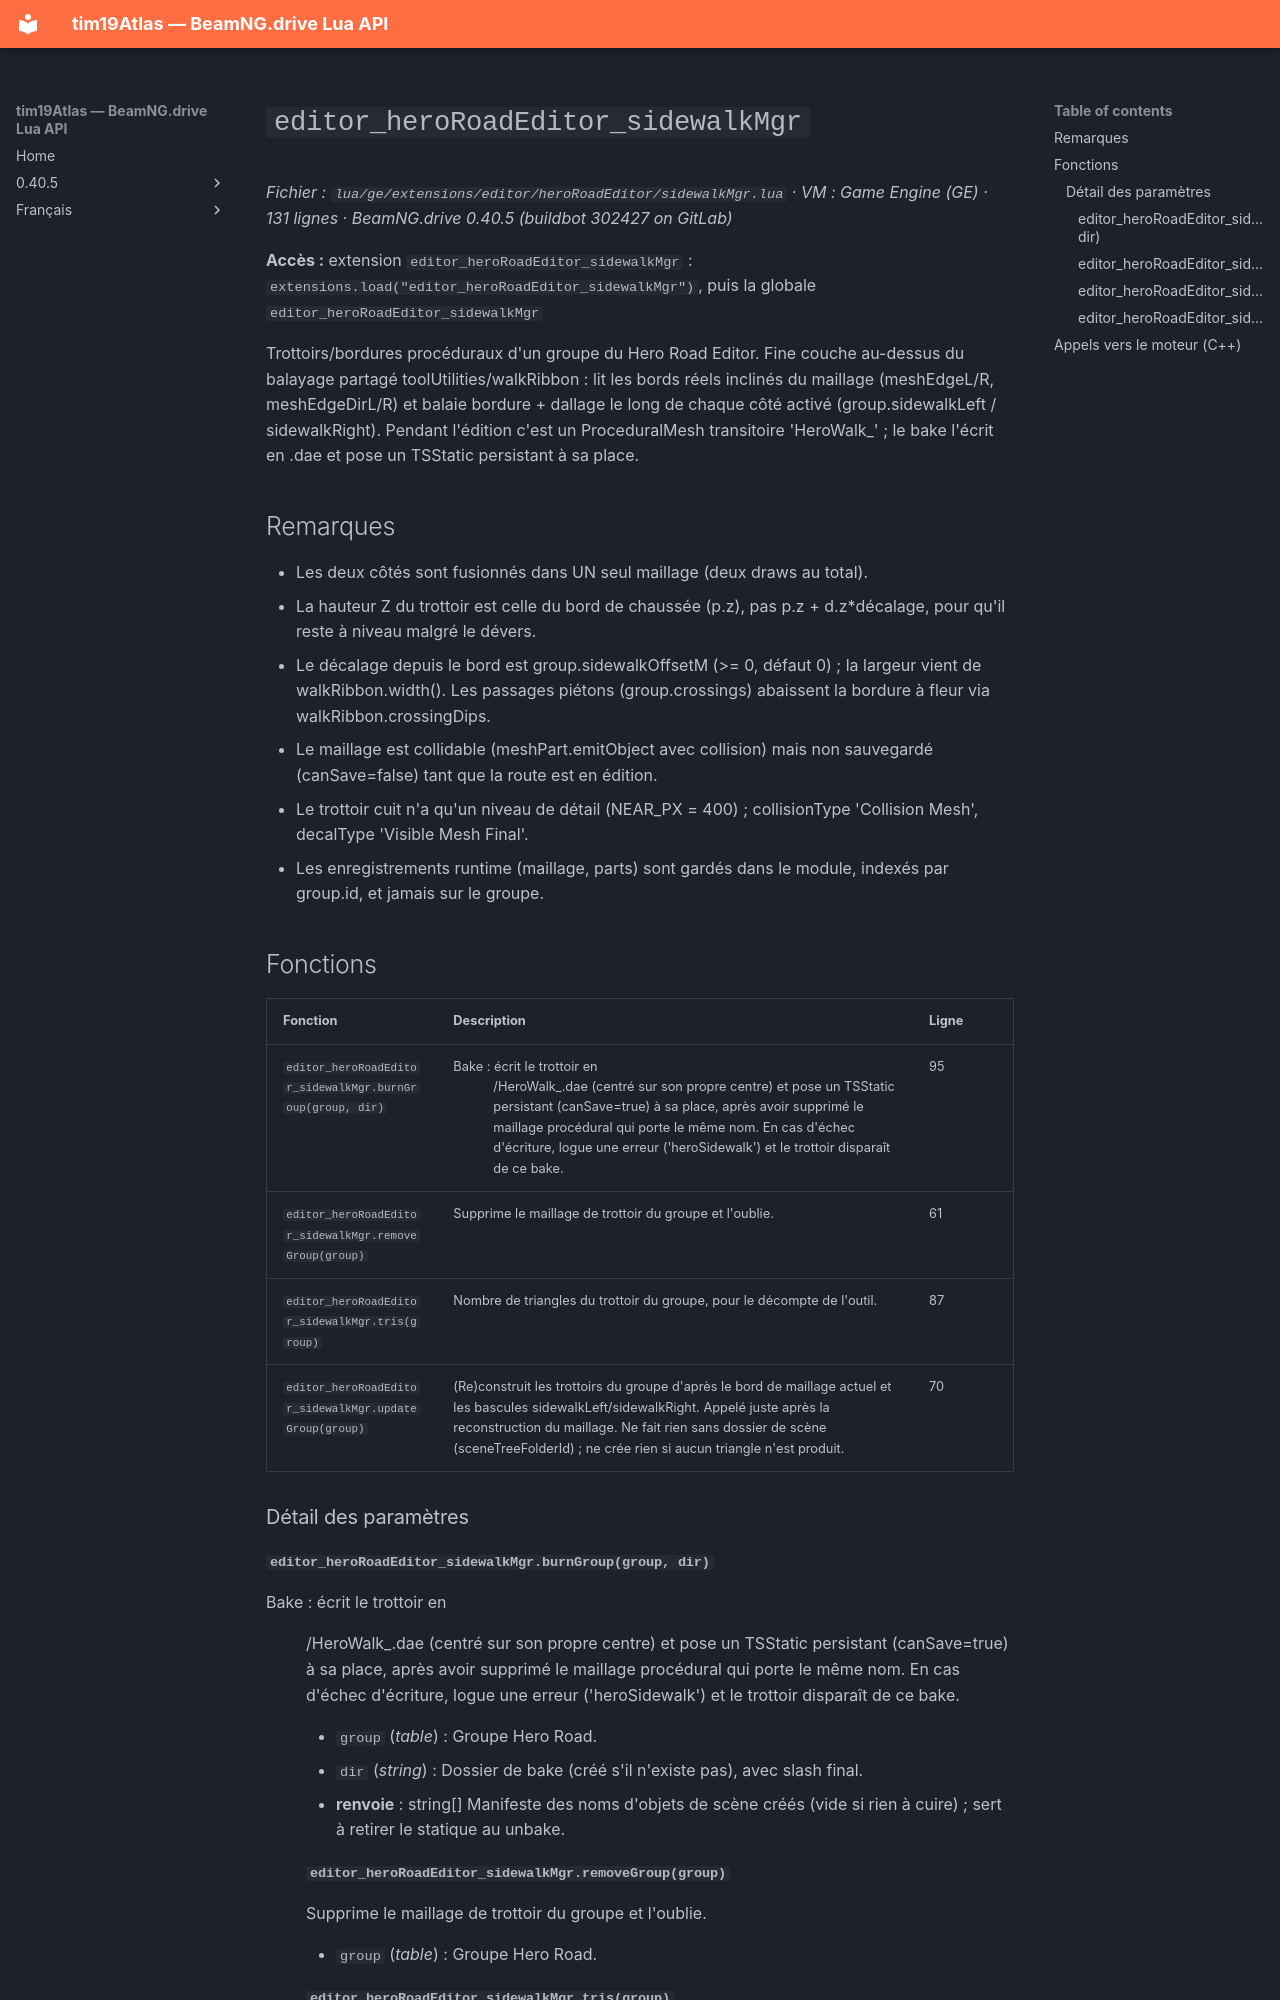

repository: Tim0219800/beamng-lua-atlas · page: fr/0.40.5/ge/extensions/editor/heroRoadEditor/sidewalkMgr.html · generator: mkdocs

# `editor_heroRoadEditor_sidewalkMgr`

*Fichier : `lua/ge/extensions/editor/heroRoadEditor/sidewalkMgr.lua` · VM : Game Engine (GE) · 131 lignes · BeamNG.drive 0.40.5 (buildbot 302427 on GitLab)*

**Accès :** extension `editor_heroRoadEditor_sidewalkMgr` : `extensions.load("editor_heroRoadEditor_sidewalkMgr")`, puis la globale `editor_heroRoadEditor_sidewalkMgr`

Trottoirs/bordures procéduraux d'un groupe du Hero Road Editor. Fine couche au-dessus du balayage partagé toolUtilities/walkRibbon : lit les bords réels inclinés du maillage (meshEdgeL/R, meshEdgeDirL/R) et balaie bordure + dallage le long de chaque côté activé (group.sidewalkLeft / sidewalkRight). Pendant l'édition c'est un ProceduralMesh transitoire 'HeroWalk_<id>' ; le bake l'écrit en .dae et pose un TSStatic persistant à sa place.

## Remarques

- Les deux côtés sont fusionnés dans UN seul maillage (deux draws au total).
- La hauteur Z du trottoir est celle du bord de chaussée (p.z), pas p.z + d.z*décalage, pour qu'il reste à niveau malgré le dévers.
- Le décalage depuis le bord est group.sidewalkOffsetM (>= 0, défaut 0) ; la largeur vient de walkRibbon.width(). Les passages piétons (group.crossings) abaissent la bordure à fleur via walkRibbon.crossingDips.
- Le maillage est collidable (meshPart.emitObject avec collision) mais non sauvegardé (canSave=false) tant que la route est en édition.
- Le trottoir cuit n'a qu'un niveau de détail (NEAR_PX = 400) ; collisionType 'Collision Mesh', decalType 'Visible Mesh Final'.
- Les enregistrements runtime (maillage, parts) sont gardés dans le module, indexés par group.id, et jamais sur le groupe.

## Fonctions

| Fonction | Description | Ligne |
|---|---|---|
| `editor_heroRoadEditor_sidewalkMgr.burnGroup(group, dir)` | Bake : écrit le trottoir en <dir>/HeroWalk_<id>.dae (centré sur son propre centre) et pose un TSStatic persistant (canSave=true) à sa place, après avoir supprimé le maillage procédural qui porte le même nom. En cas d'échec d'écriture, logue une erreur ('heroSidewalk') et le trottoir disparaît de ce bake. | 95 |
| `editor_heroRoadEditor_sidewalkMgr.removeGroup(group)` | Supprime le maillage de trottoir du groupe et l'oublie. | 61 |
| `editor_heroRoadEditor_sidewalkMgr.tris(group)` | Nombre de triangles du trottoir du groupe, pour le décompte de l'outil. | 87 |
| `editor_heroRoadEditor_sidewalkMgr.updateGroup(group)` | (Re)construit les trottoirs du groupe d'après le bord de maillage actuel et les bascules sidewalkLeft/sidewalkRight. Appelé juste après la reconstruction du maillage. Ne fait rien sans dossier de scène (sceneTreeFolderId) ; ne crée rien si aucun triangle n'est produit. | 70 |

### Détail des paramètres

#### `editor_heroRoadEditor_sidewalkMgr.burnGroup(group, dir)`

Bake : écrit le trottoir en <dir>/HeroWalk_<id>.dae (centré sur son propre centre) et pose un TSStatic persistant (canSave=true) à sa place, après avoir supprimé le maillage procédural qui porte le même nom. En cas d'échec d'écriture, logue une erreur ('heroSidewalk') et le trottoir disparaît de ce bake.

- `group` (*table*) : Groupe Hero Road.
- `dir` (*string*) : Dossier de bake (créé s'il n'existe pas), avec slash final.
- **renvoie** : string[] Manifeste des noms d'objets de scène créés (vide si rien à cuire) ; sert à retirer le statique au unbake.
